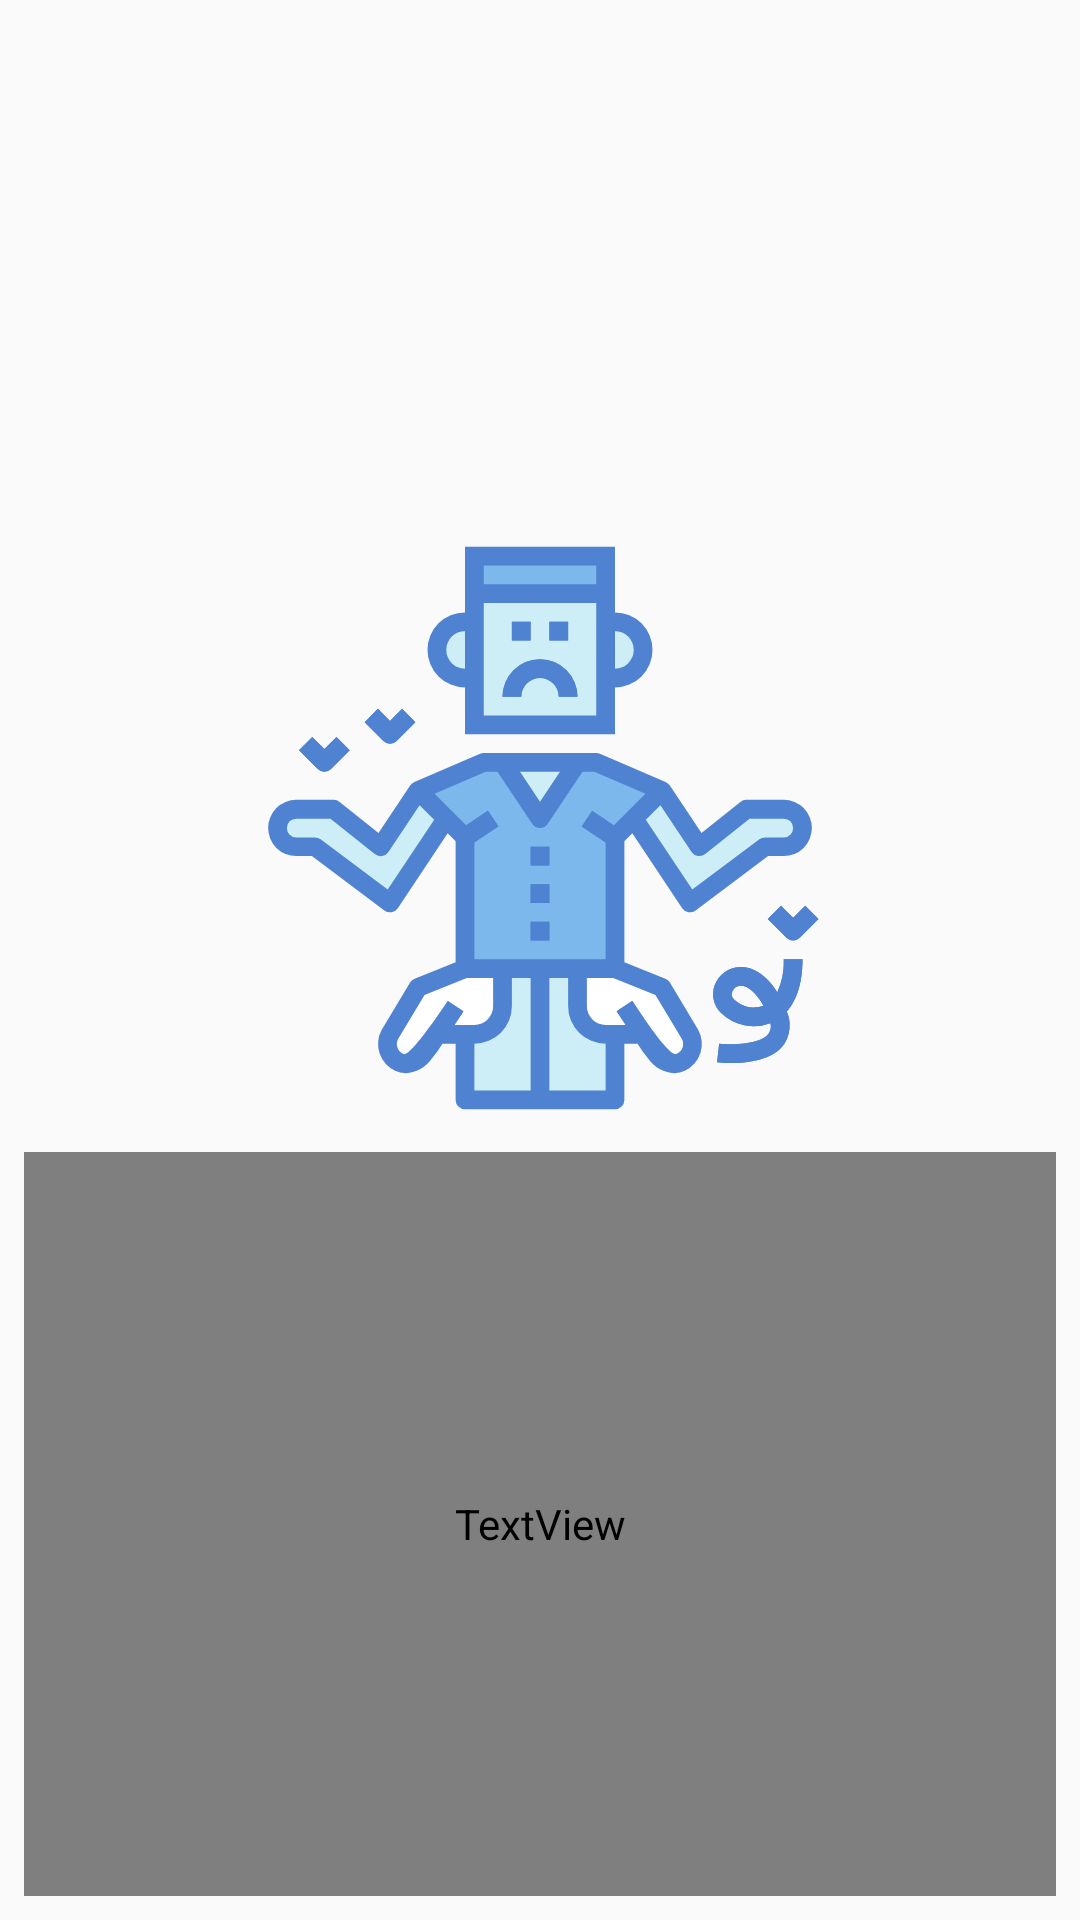

Produce the Android XML layout that renders to this screen, including the resource entries it uses.
<!-- AndroidManifest.xml: application theme AppTheme -->
<!-- res/layout/empty_search_layout.xml -->
<?xml version="1.0" encoding="utf-8"?>
<androidx.constraintlayout.widget.ConstraintLayout
    xmlns:android="http://schemas.android.com/apk/res/android"
    xmlns:app="http://schemas.android.com/apk/res-auto"
    android:layout_width="match_parent"
    android:layout_height="match_parent">

    <ImageView
        android:id="@+id/imageView2"
        android:layout_width="200dp"
        android:layout_height="200dp"
        app:tint="?colorSecondary"
        app:layout_constraintBottom_toBottomOf="parent"
        app:layout_constraintEnd_toEndOf="parent"
        app:layout_constraintStart_toStartOf="parent"
        app:layout_constraintTop_toTopOf="parent"
        app:layout_constraintVertical_bias="0.39999998"
        app:srcCompat="@drawable/ic_broke" />

    <TextView
        android:layout_width="0dp"
        android:layout_height="0dp"
        android:layout_marginStart="8dp"
        android:layout_marginTop="8dp"
        android:layout_marginEnd="8dp"
        android:layout_marginBottom="8dp"
        android:text="@string/no_results"
        android:textSize="18sp"
        android:textStyle="bold"
        android:textColor="?colorSecondary"
        android:gravity="center_horizontal"
        app:layout_constraintBottom_toBottomOf="parent"
        app:layout_constraintEnd_toEndOf="parent"
        app:layout_constraintStart_toStartOf="parent"
        app:layout_constraintTop_toBottomOf="@+id/imageView2" />
</androidx.constraintlayout.widget.ConstraintLayout>
<!-- resources referenced by this layout -->
<resources>
  <!-- drawable ic_broke: vector/xml drawable (drawable, 7647 chars, omitted) -->
  <string name="no_results">No Result with this search. Try again.</string>
  <style name="AppTheme" parent="Theme.AppCompat.Light.NoActionBar">
          
          <item name="colorPrimary">@color/colorPrimary</item>
          <item name="colorPrimaryDark">@color/colorPrimaryDark</item>
          <item name="colorAccent">@color/colorAccent</item>
      </style>
  <color name="colorPrimary">#27496d</color>
  <color name="colorPrimaryDark">#142850</color>
  <color name="colorAccent">#142850</color>
</resources>
